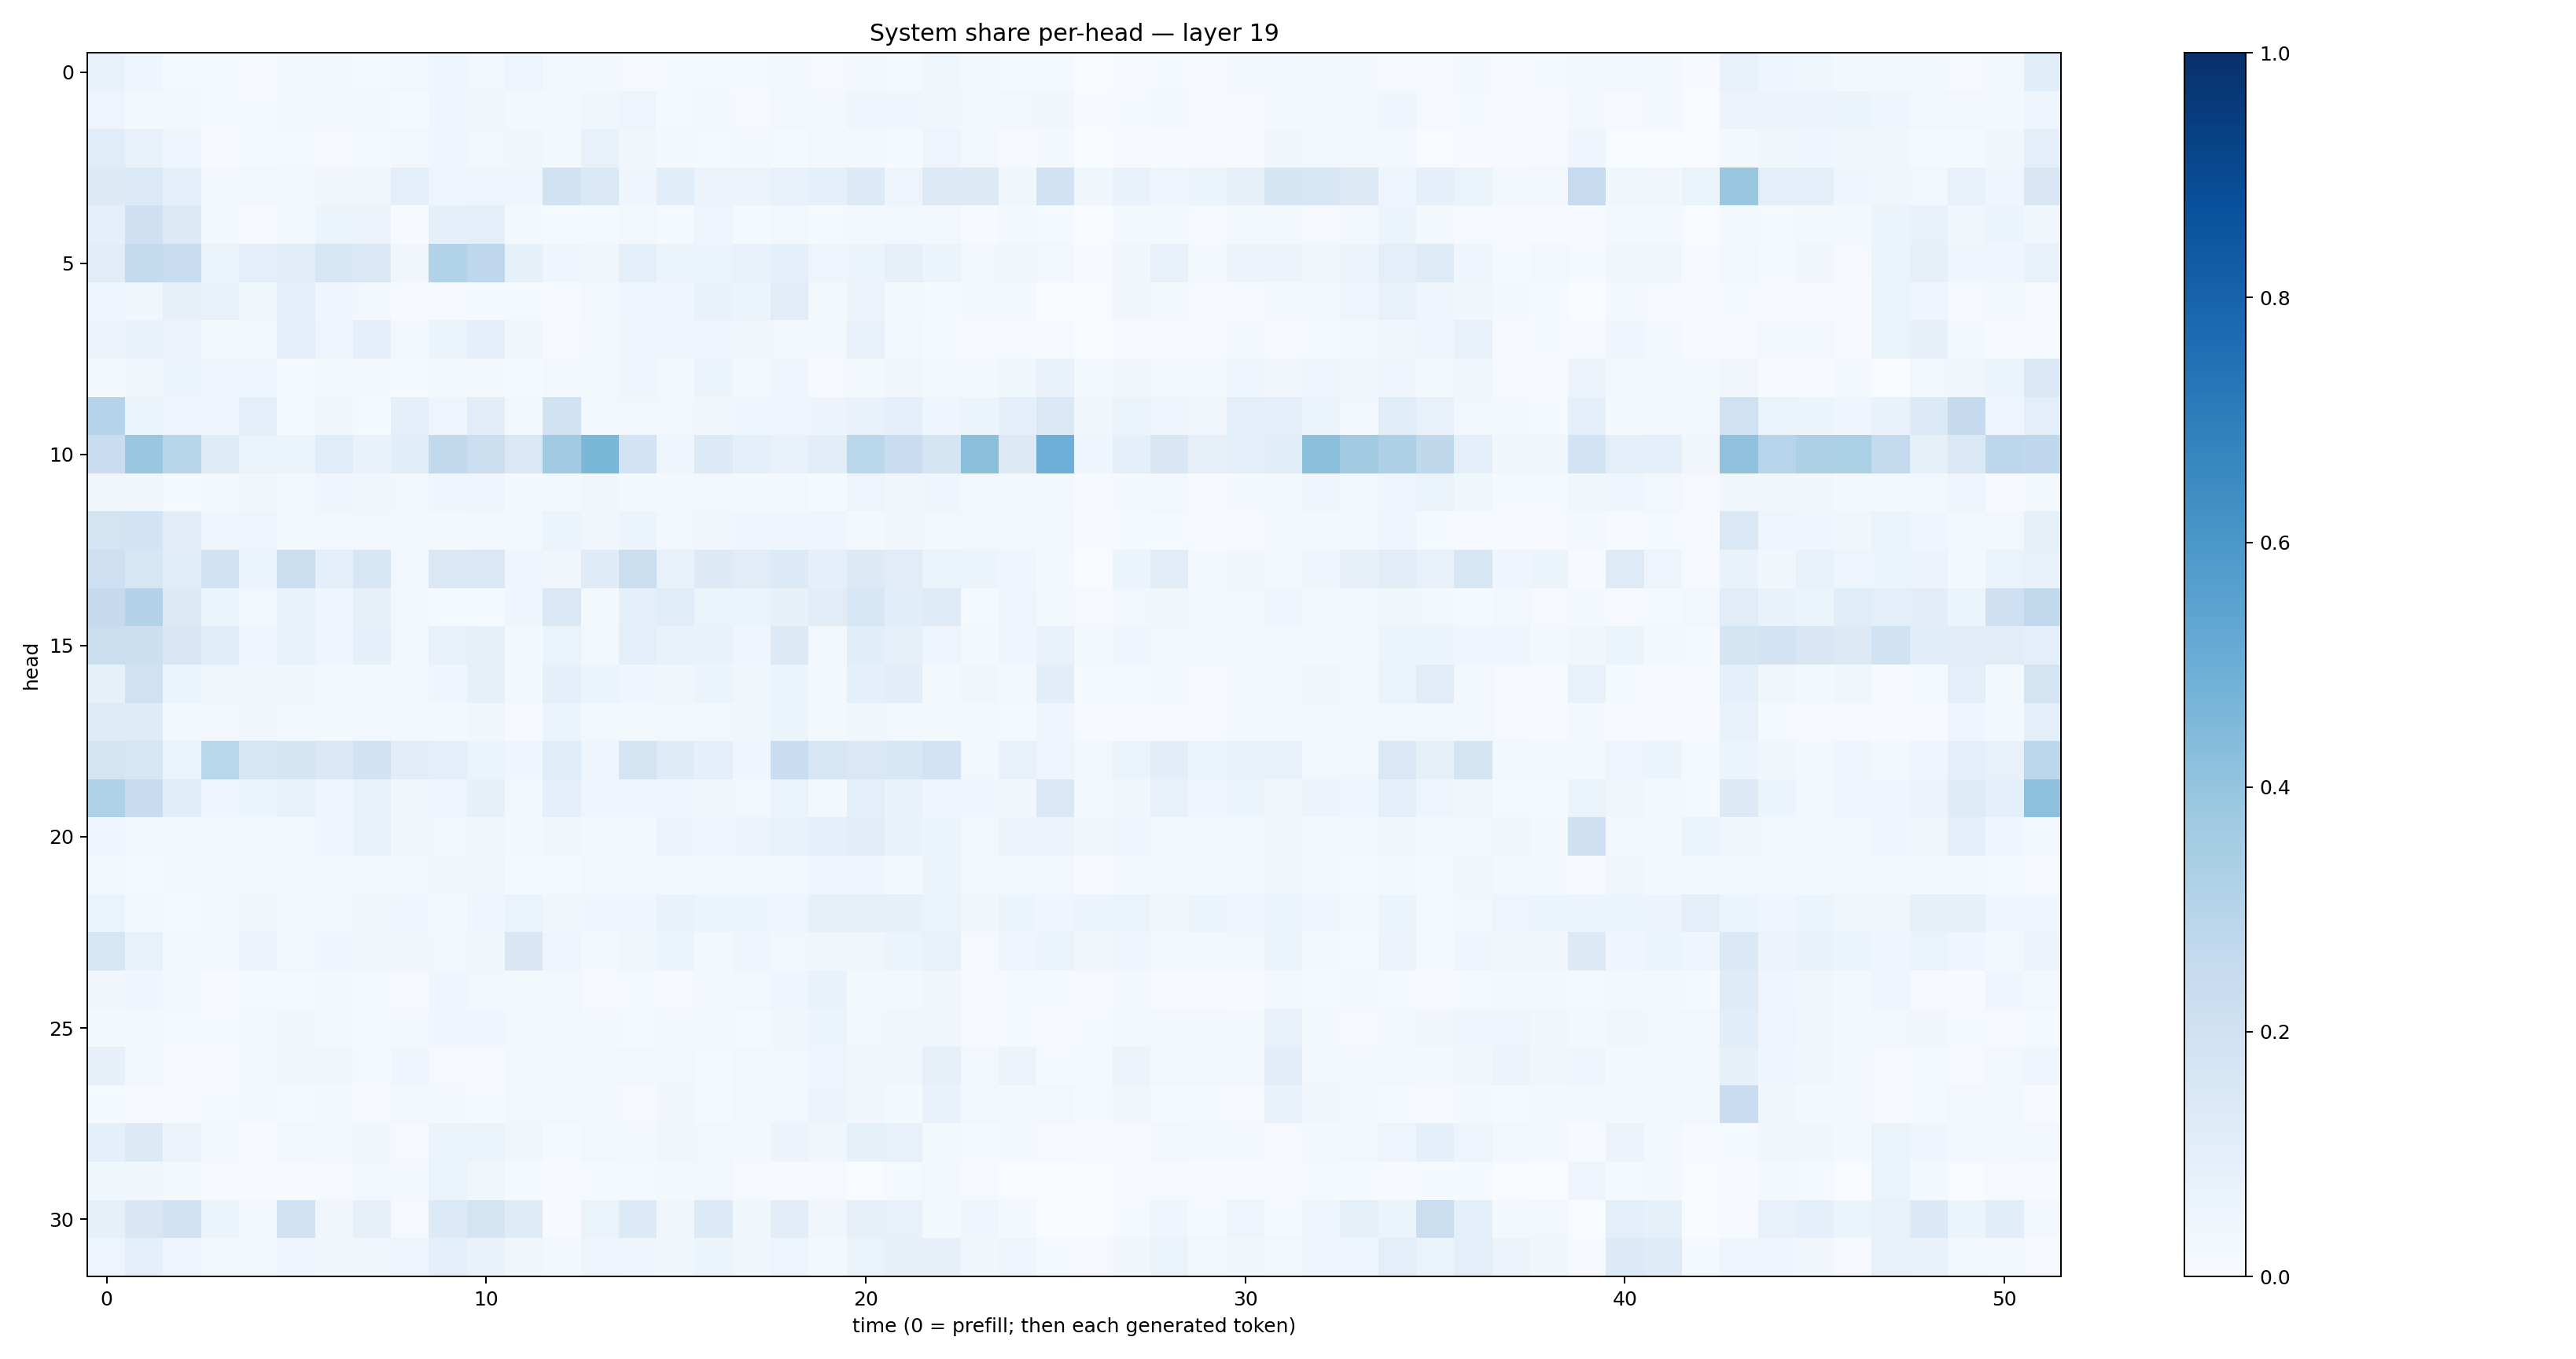

The table this chart was drawn from, first rows:
0.07800728, 0.043728966, 0.014918622, 0.012303658, 0.011510806, 0.017240928, 0.01883625, 0.015046361, 0.02937805, 0.045325432, 0.0306897, 0.046916924, 0.029642954, 0.018750155, 0.009194899, 0.013379072, 0.013098305, 0.015548545, 0.021062853, 0.0114434585, 0.022872318, 0.012165159, 0.036237568, 0.017765315
0.04872, 0.01659, 0.01979, 0.01258, 0.01284, 0.02219, 0.01766, 0.02253, 0.01236, 0.03924, 0.03132, 0.0204, 0.01777, 0.03726, 0.05047, 0.01374, 0.01679, 0.009194, 0.0244, 0.0205, 0.04149, 0.04301, 0.03339, 0.02783
0.1147, 0.07105, 0.04505, 0.007576, 0.01307, 0.01207, 0.0101, 0.01175, 0.0279, 0.04504, 0.02404, 0.03447, 0.01878, 0.07063, 0.03311, 0.01871, 0.01278, 0.02334, 0.01302, 0.03008, 0.02032, 0.01273, 0.04981, 0.03093
0.126, 0.1358, 0.08687, 0.03074, 0.02877, 0.02024, 0.03449, 0.03141, 0.09907, 0.04834, 0.04902, 0.04458, 0.188, 0.1467, 0.04147, 0.1088, 0.05638, 0.05726, 0.07774, 0.09256, 0.133, 0.04787, 0.1259, 0.1311
0.08811, 0.2056, 0.1297, 0.02214, 0.008011, 0.02851, 0.06127, 0.0549, 0.007063, 0.09071, 0.09593, 0.02089, 0.0123, 0.01437, 0.02364, 0.01277, 0.04918, 0.01434, 0.02889, 0.01257, 0.02005, 0.02891, 0.02509, 0.006391
0.112, 0.2542, 0.2322, 0.06426, 0.09683, 0.1052, 0.1619, 0.1412, 0.03279, 0.311, 0.2742, 0.08441, 0.04491, 0.03439, 0.08606, 0.0586, 0.06188, 0.07182, 0.09107, 0.04747, 0.06105, 0.07897, 0.06221, 0.02608
0.04808, 0.03748, 0.07854, 0.07385, 0.03705, 0.08708, 0.04071, 0.02545, 0.005761, 0.01075, 0.01527, 0.01374, 0.005816, 0.02798, 0.04045, 0.04018, 0.06982, 0.05273, 0.11, 0.02282, 0.05723, 0.01908, 0.01478, 0.01988
0.05515, 0.06973, 0.05738, 0.01793, 0.02746, 0.09234, 0.05048, 0.08767, 0.02694, 0.05397, 0.08963, 0.03401, 0.009013, 0.01953, 0.03914, 0.04796, 0.04004, 0.0343, 0.02742, 0.01579, 0.07187, 0.03113, 0.01172, 0.01068
0.01723, 0.03342, 0.05895, 0.04061, 0.04923, 0.01291, 0.01624, 0.01866, 0.01476, 0.01749, 0.01777, 0.01189, 0.03042, 0.02174, 0.04109, 0.0264, 0.05956, 0.01977, 0.04251, 0.01106, 0.01893, 0.03274, 0.01591, 0.01938
0.2996, 0.06115, 0.04737, 0.04047, 0.1001, 0.0153, 0.0357, 0.01484, 0.08781, 0.04821, 0.1125, 0.02688, 0.1897, 0.02792, 0.02919, 0.02855, 0.03272, 0.04179, 0.04987, 0.05581, 0.06769, 0.0937, 0.04216, 0.05131
0.2282, 0.3884, 0.2891, 0.1205, 0.06635, 0.06097, 0.1133, 0.06698, 0.1086, 0.2645, 0.2225, 0.1441, 0.3635, 0.4609, 0.1825, 0.04194, 0.136, 0.09034, 0.07731, 0.1016, 0.2863, 0.2291, 0.1641, 0.4234
0.03703, 0.0344, 0.0153, 0.01829, 0.03551, 0.02602, 0.04481, 0.03359, 0.02872, 0.04197, 0.04072, 0.01713, 0.01654, 0.03381, 0.02124, 0.02115, 0.03048, 0.01874, 0.02925, 0.01523, 0.04839, 0.03256, 0.0419, 0.02906
0.1777, 0.1844, 0.1121, 0.04152, 0.04925, 0.01602, 0.02633, 0.02963, 0.02923, 0.01591, 0.02822, 0.01698, 0.05962, 0.03455, 0.06061, 0.02487, 0.03473, 0.04037, 0.04358, 0.04432, 0.02146, 0.03515, 0.02968, 0.02831
0.2145, 0.1565, 0.107, 0.1938, 0.05338, 0.2213, 0.08641, 0.1628, 0.02562, 0.1464, 0.1455, 0.04184, 0.03324, 0.1194, 0.224, 0.07251, 0.1258, 0.1101, 0.1367, 0.09054, 0.127, 0.1101, 0.06521, 0.05091
0.253, 0.3057, 0.1293, 0.06072, 0.03072, 0.06931, 0.03915, 0.08445, 0.0287, 0.01355, 0.01248, 0.0427, 0.1475, 0.01723, 0.0921, 0.1171, 0.06485, 0.06448, 0.07996, 0.1099, 0.1542, 0.1057, 0.1212, 0.01517
0.2241, 0.2173, 0.1513, 0.109, 0.04062, 0.07426, 0.04909, 0.09159, 0.01947, 0.072, 0.08323, 0.0232, 0.06263, 0.02436, 0.09989, 0.06752, 0.06918, 0.04187, 0.1258, 0.02696, 0.1088, 0.08431, 0.05064, 0.01683
0.08347, 0.2005, 0.05287, 0.03648, 0.03443, 0.03837, 0.02241, 0.02245, 0.02174, 0.04406, 0.08527, 0.02042, 0.09305, 0.05463, 0.03965, 0.03238, 0.052, 0.03582, 0.0597, 0.0218, 0.09152, 0.1021, 0.0231, 0.03536
0.1229, 0.1175, 0.02296, 0.02619, 0.03314, 0.02805, 0.02013, 0.02756, 0.02331, 0.01613, 0.03669, 0.01135, 0.05939, 0.02412, 0.02164, 0.02804, 0.02467, 0.03596, 0.05383, 0.01814, 0.03726, 0.02759, 0.01599, 0.02138
0.1725, 0.1584, 0.06321, 0.2876, 0.1585, 0.1778, 0.1475, 0.1914, 0.1126, 0.09896, 0.0618, 0.04213, 0.116, 0.04583, 0.1774, 0.1198, 0.08903, 0.04662, 0.2315, 0.1613, 0.1447, 0.1524, 0.1799, 0.02777
0.3202, 0.2397, 0.1073, 0.04523, 0.06234, 0.07695, 0.04174, 0.07394, 0.03129, 0.04757, 0.08454, 0.02843, 0.09086, 0.04505, 0.04058, 0.04248, 0.03732, 0.02944, 0.06321, 0.02147, 0.09415, 0.06716, 0.04018, 0.04056
0.04439, 0.02422, 0.02464, 0.02128, 0.03096, 0.02741, 0.04221, 0.07145, 0.03373, 0.02943, 0.03694, 0.02207, 0.03324, 0.01834, 0.02934, 0.05505, 0.04974, 0.05501, 0.07327, 0.08882, 0.1105, 0.06796, 0.05384, 0.0218
0.03044, 0.01419, 0.02068, 0.01604, 0.01739, 0.01704, 0.02526, 0.02731, 0.01974, 0.03574, 0.03264, 0.01546, 0.01189, 0.02916, 0.02612, 0.02628, 0.03112, 0.02834, 0.02642, 0.04123, 0.03919, 0.02868, 0.05463, 0.02705
0.06384, 0.02746, 0.01192, 0.02686, 0.03367, 0.02285, 0.02801, 0.0336, 0.04099, 0.02184, 0.03927, 0.06271, 0.03432, 0.04343, 0.04352, 0.06763, 0.0598, 0.06242, 0.04971, 0.08379, 0.08393, 0.08462, 0.06505, 0.03289
0.1584, 0.07719, 0.02616, 0.02921, 0.05798, 0.02845, 0.04097, 0.03331, 0.03234, 0.02991, 0.03727, 0.1508, 0.05058, 0.01784, 0.0368, 0.05306, 0.0187, 0.04213, 0.02387, 0.03682, 0.03277, 0.05184, 0.07055, 0.01156
0.03507, 0.0411, 0.01849, 0.006149, 0.01422, 0.01485, 0.01717, 0.01526, 0.01093, 0.03909, 0.02521, 0.01659, 0.02458, 0.01149, 0.01193, 0.01091, 0.01657, 0.02747, 0.03909, 0.06882, 0.01699, 0.02329, 0.03779, 0.00835
0.02106, 0.01736, 0.01353, 0.01188, 0.0192, 0.03493, 0.01906, 0.01482, 0.02293, 0.03982, 0.04073, 0.03046, 0.02857, 0.02084, 0.01503, 0.02309, 0.01752, 0.01377, 0.03129, 0.05268, 0.0295, 0.03261, 0.03567, 0.01069
0.07992, 0.02455, 0.01118, 0.01065, 0.02403, 0.03627, 0.03883, 0.01191, 0.04435, 0.008527, 0.008086, 0.0254, 0.02739, 0.02777, 0.0241, 0.02553, 0.01549, 0.02461, 0.02394, 0.05052, 0.03481, 0.03152, 0.08199, 0.02621
0.01332, 0.009378, 0.007244, 0.01317, 0.02244, 0.01191, 0.01998, 0.008495, 0.02753, 0.02242, 0.01243, 0.02973, 0.02796, 0.01642, 0.01154, 0.03405, 0.01363, 0.03053, 0.02784, 0.05477, 0.03437, 0.02196, 0.06871, 0.02583
0.09233, 0.126, 0.05671, 0.01674, 0.006944, 0.02751, 0.02183, 0.03622, 0.01096, 0.0593, 0.06575, 0.03396, 0.01365, 0.02461, 0.02133, 0.03313, 0.02815, 0.02281, 0.0564, 0.03541, 0.08417, 0.07577, 0.01979, 0.01524
0.03672, 0.0357, 0.02242, 0.01161, 0.007687, 0.004486, 0.01088, 0.02468, 0.01594, 0.06452, 0.03592, 0.01268, 0.007016, 0.01493, 0.01255, 0.02267, 0.02737, 0.008912, 0.006582, 0.01047, 0.003833, 0.01552, 0.02514, 0.009086
0.08553, 0.1517, 0.1892, 0.06133, 0.01596, 0.1926, 0.03405, 0.0801, 0.01088, 0.1356, 0.1766, 0.1187, 0.005148, 0.06551, 0.1329, 0.03375, 0.1339, 0.03716, 0.1048, 0.0344, 0.07914, 0.07777, 0.01954, 0.0453
0.04714, 0.09081, 0.04769, 0.02619, 0.0286, 0.04177, 0.03218, 0.03613, 0.05072, 0.09289, 0.06893, 0.03802, 0.0224, 0.05052, 0.04191, 0.03574, 0.05996, 0.0319, 0.04875, 0.02296, 0.06301, 0.08158, 0.08074, 0.03818
